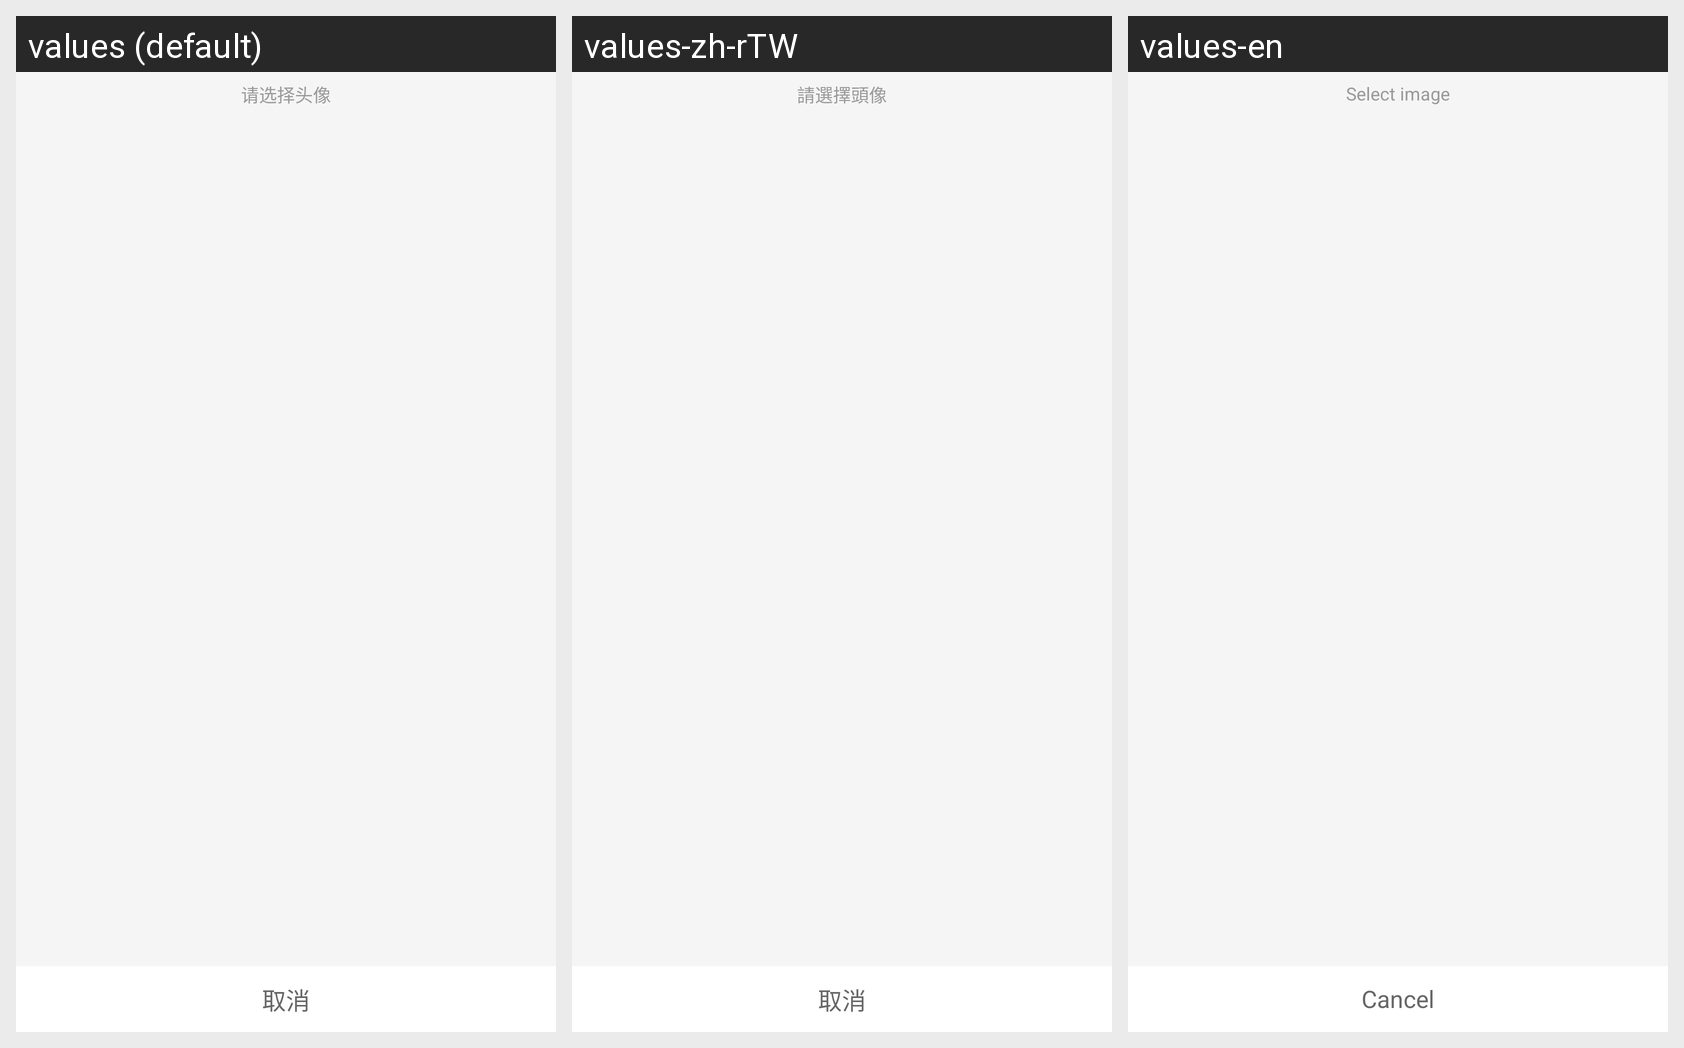

The Android screen above is rendered under several locales of the same app. Produce the string resources it draws, with the default and per-locale values.
Android screen res/layout/view_bottom_item_select.xml rendered under 3 locales, left to right: values (default), values-zh-rTW, values-en. Device: Nexus 5 (rendered at 1080×1920; each locale shown at half size, 540×960, under a caption strip naming it); theme AppTheme.
Strings drawn on this screen, with the default value and each locale's value (text and hints the layout hard-codes, and strings that could not be matched under every locale, appear in the picture but are not listed):

please_select_portrait
  values: 请选择头像
  values-zh-rTW: 請選擇頭像
  values-en: Select image

take_phone_cancel
  values: 取消
  values-zh-rTW: 取消
  values-en: Cancel
